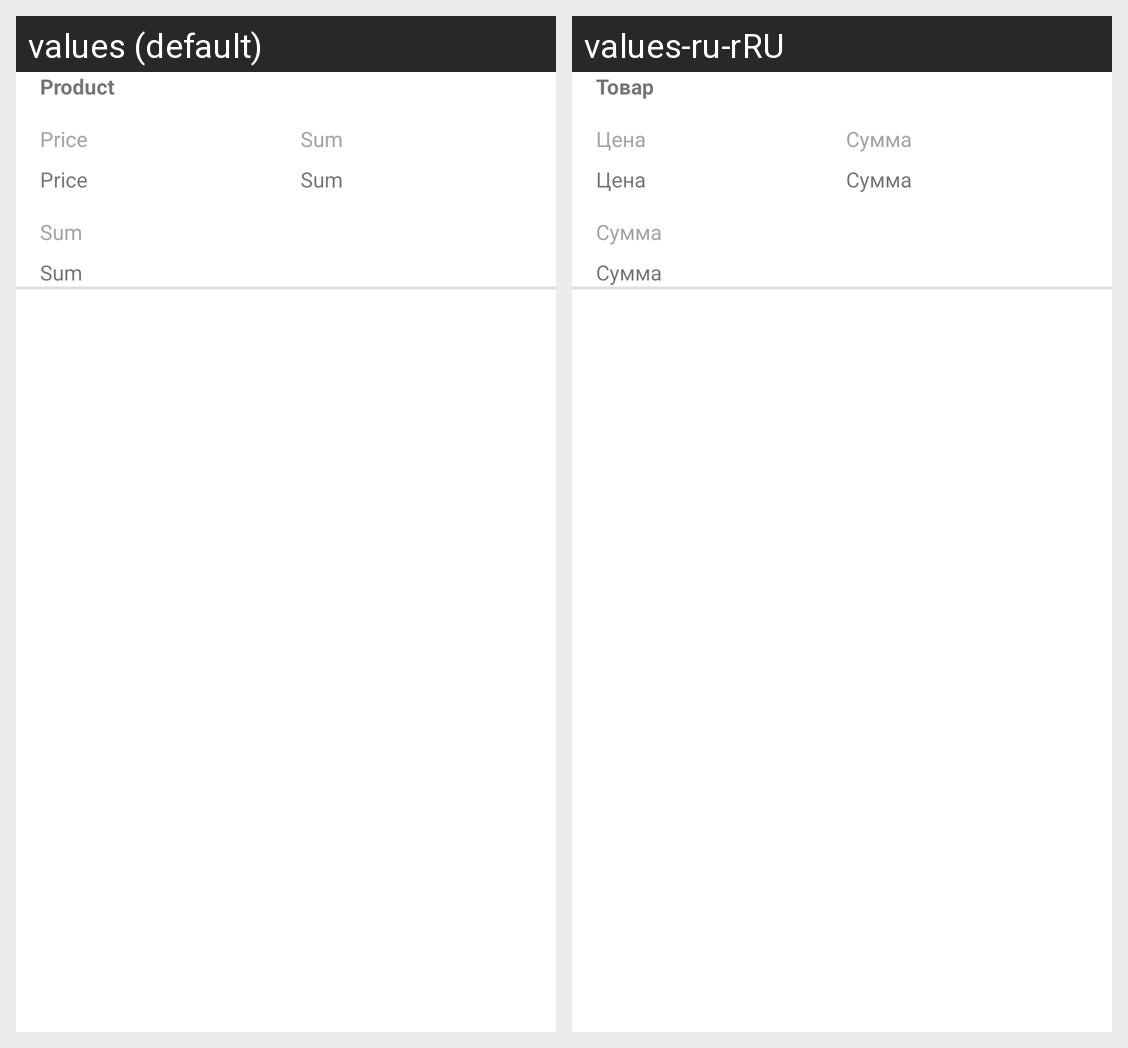

For this localized Android screen grid, give each drawn string resource with its value in every locale shown.
Android screen res/layout/good_item_activity.xml rendered under 2 locales, left to right: values (default), values-ru-rRU. Device: Nexus 5 (rendered at 1080×1920; each locale shown at half size, 540×960, under a caption strip naming it); theme Theme.DeliveryTexnomart.
Strings drawn on this screen, with the default value and each locale's value (text and hints the layout hard-codes, and strings that could not be matched under every locale, appear in the picture but are not listed):

text_good
  values: Product
  values-ru-rRU: Товар

text_price
  values: Price
  values-ru-rRU: Цена

text_sum
  values: Sum
  values-ru-rRU: Сумма
